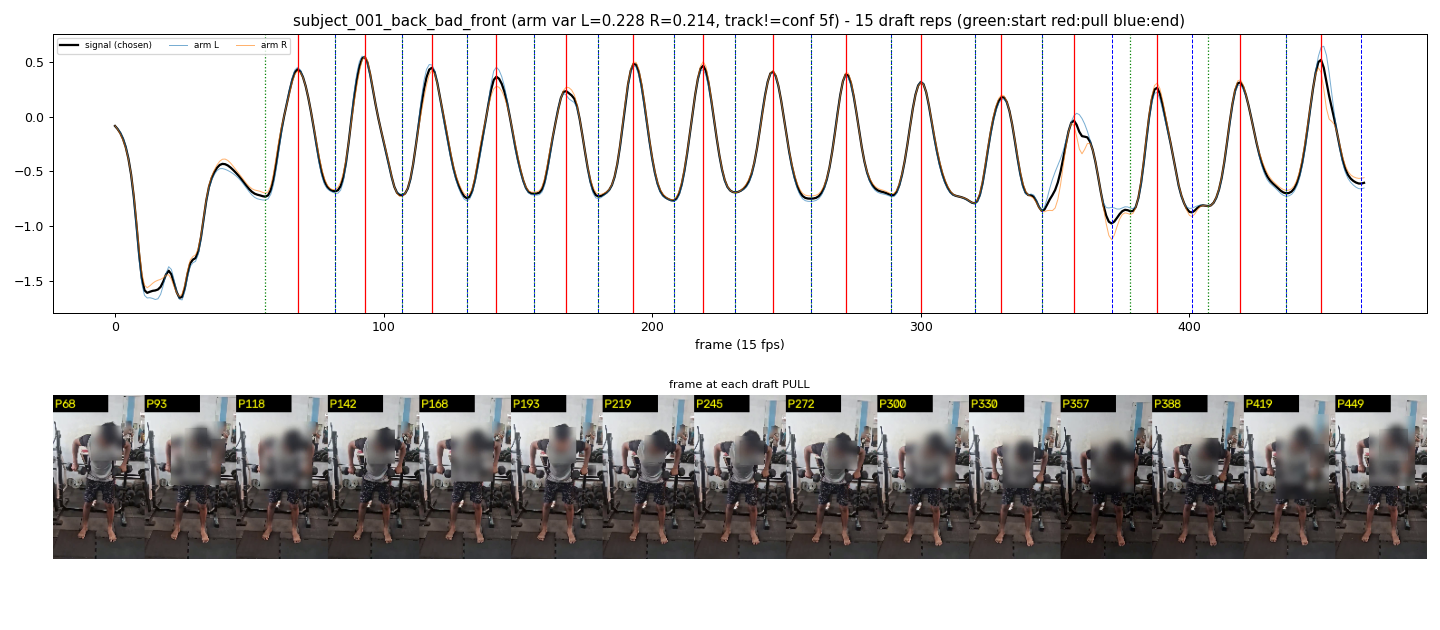

The table this chart was drawn from, first rows:
start_frame, pull_frame, end_frame
56, 68, 82
82, 93, 107
107, 118, 131
131, 142, 156
156, 168, 180
180, 193, 208
208, 219, 231
231, 245, 259
259, 272, 289
289, 300, 320
320, 330, 345
345, 357, 371
378, 388, 401
407, 419, 436
436, 449, 464
